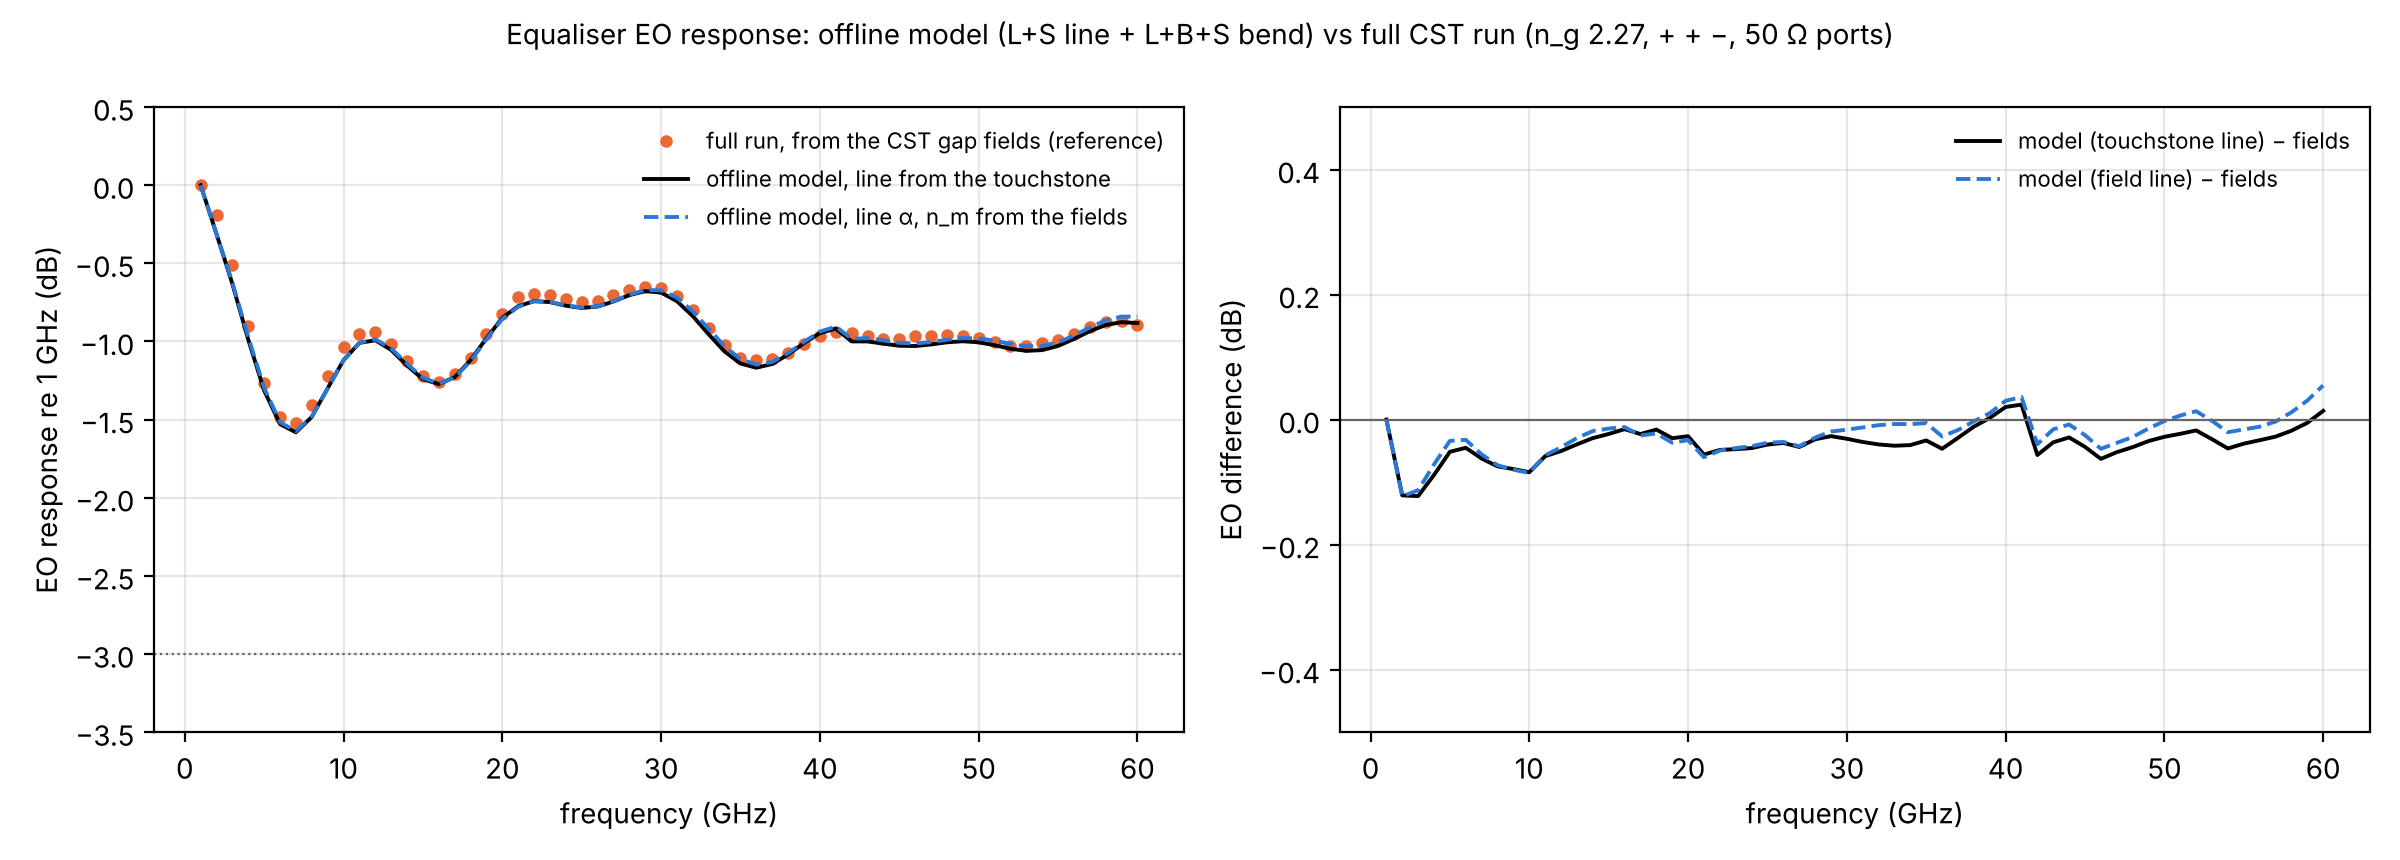

Values plotted in this chart, from the file beside it:
f_GHz, EO_fields_CST_dB, EO_model_ts_line_dB, EO_model_field_line_dB, Vz_err_ts, Vz_err_field
1, 0, 0, -9.6433e-16, 0.03519, 0.03745
2, -0.1914, -0.3126, -0.3141, 0.003299, 0.002477
3, -0.5103, -0.6325, -0.6232, 0.004289, 0.004445
4, -0.9005, -0.989, -0.972, 0.003576, 0.005039
5, -1.263, -1.314, -1.297, 0.002566, 0.004981
6, -1.484, -1.529, -1.516, 0.002475, 0.004887
7, -1.519, -1.581, -1.575, 0.003488, 0.005471
8, -1.407, -1.482, -1.48, 0.004561, 0.005796
9, -1.22, -1.299, -1.3, 0.005537, 0.005794
10, -1.035, -1.119, -1.121, 0.007112, 0.006935
11, -0.9504, -1.009, -1.007, 0.006504, 0.00548
12, -0.9418, -0.9921, -0.986, 0.006914, 0.00582
13, -1.015, -1.054, -1.044, 0.007111, 0.005641
14, -1.125, -1.154, -1.143, 0.007657, 0.00589
15, -1.218, -1.241, -1.232, 0.008232, 0.006103
16, -1.257, -1.272, -1.269, 0.008442, 0.005993
17, -1.205, -1.228, -1.23, 0.008551, 0.006064
18, -1.103, -1.119, -1.125, 0.008822, 0.00576
19, -0.9497, -0.9794, -0.9866, 0.009628, 0.00569
20, -0.8221, -0.8485, -0.855, 0.01053, 0.006468
21, -0.718, -0.7738, -0.7781, 0.01121, 0.005144
22, -0.6932, -0.7416, -0.7427, 0.0108, 0.004178
23, -0.7008, -0.748, -0.7463, 0.01127, 0.003778
24, -0.7254, -0.771, -0.7679, 0.01168, 0.003547
25, -0.7457, -0.7856, -0.7827, 0.01214, 0.003459
26, -0.7392, -0.7764, -0.7748, 0.01294, 0.003639
27, -0.7002, -0.7439, -0.7428, 0.013, 0.004062
28, -0.6719, -0.7033, -0.7006, 0.01278, 0.004183
29, -0.6511, -0.6775, -0.6701, 0.01283, 0.004827
30, -0.6566, -0.6872, -0.6726, 0.01356, 0.005241
31, -0.7067, -0.7424, -0.7192, 0.01413, 0.0058
32, -0.7983, -0.8379, -0.8071, 0.01488, 0.00612
33, -0.9127, -0.9544, -0.9196, 0.01541, 0.006019
34, -1.024, -1.064, -1.031, 0.01586, 0.00581
35, -1.108, -1.141, -1.113, 0.01653, 0.005996
36, -1.121, -1.168, -1.148, 0.0173, 0.006635
37, -1.114, -1.144, -1.131, 0.0166, 0.006247
38, -1.072, -1.083, -1.075, 0.01653, 0.006619
39, -1.013, -1.01, -1.002, 0.01668, 0.00691
40, -0.9667, -0.9464, -0.9366, 0.01813, 0.007563
41, -0.9416, -0.9175, -0.9054, 0.02699, 0.01467
42, -0.9429, -0.9995, -0.9822, 0.02531, 0.0145
43, -0.9632, -0.9995, -0.9787, 0.0197, 0.01307
44, -0.9853, -1.014, -0.993, 0.01947, 0.01356
45, -0.9837, -1.027, -1.008, 0.02116, 0.01278
46, -0.9661, -1.029, -1.013, 0.01996, 0.009404
47, -0.9668, -1.019, -1.004, 0.01906, 0.01077
48, -0.9612, -1.005, -0.9889, 0.01885, 0.0117
49, -0.9641, -0.9984, -0.9783, 0.01906, 0.01216
50, -0.9777, -1.005, -0.98, 0.01924, 0.01248
51, -1.001, -1.024, -0.9947, 0.01909, 0.01285
52, -1.029, -1.046, -1.015, 0.01904, 0.01332
53, -1.028, -1.06, -1.03, 0.02004, 0.0136
54, -1.009, -1.055, -1.029, 0.02066, 0.01485
55, -0.9899, -1.028, -1.006, 0.02013, 0.01571
56, -0.951, -0.984, -0.9624, 0.01973, 0.01616
57, -0.9071, -0.9343, -0.9102, 0.01941, 0.01648
58, -0.8767, -0.8944, -0.865, 0.01922, 0.01639
59, -0.8712, -0.8763, -0.8406, 0.01916, 0.01626
60, -0.8959, -0.882, -0.8411, 0.01977, 0.01636
